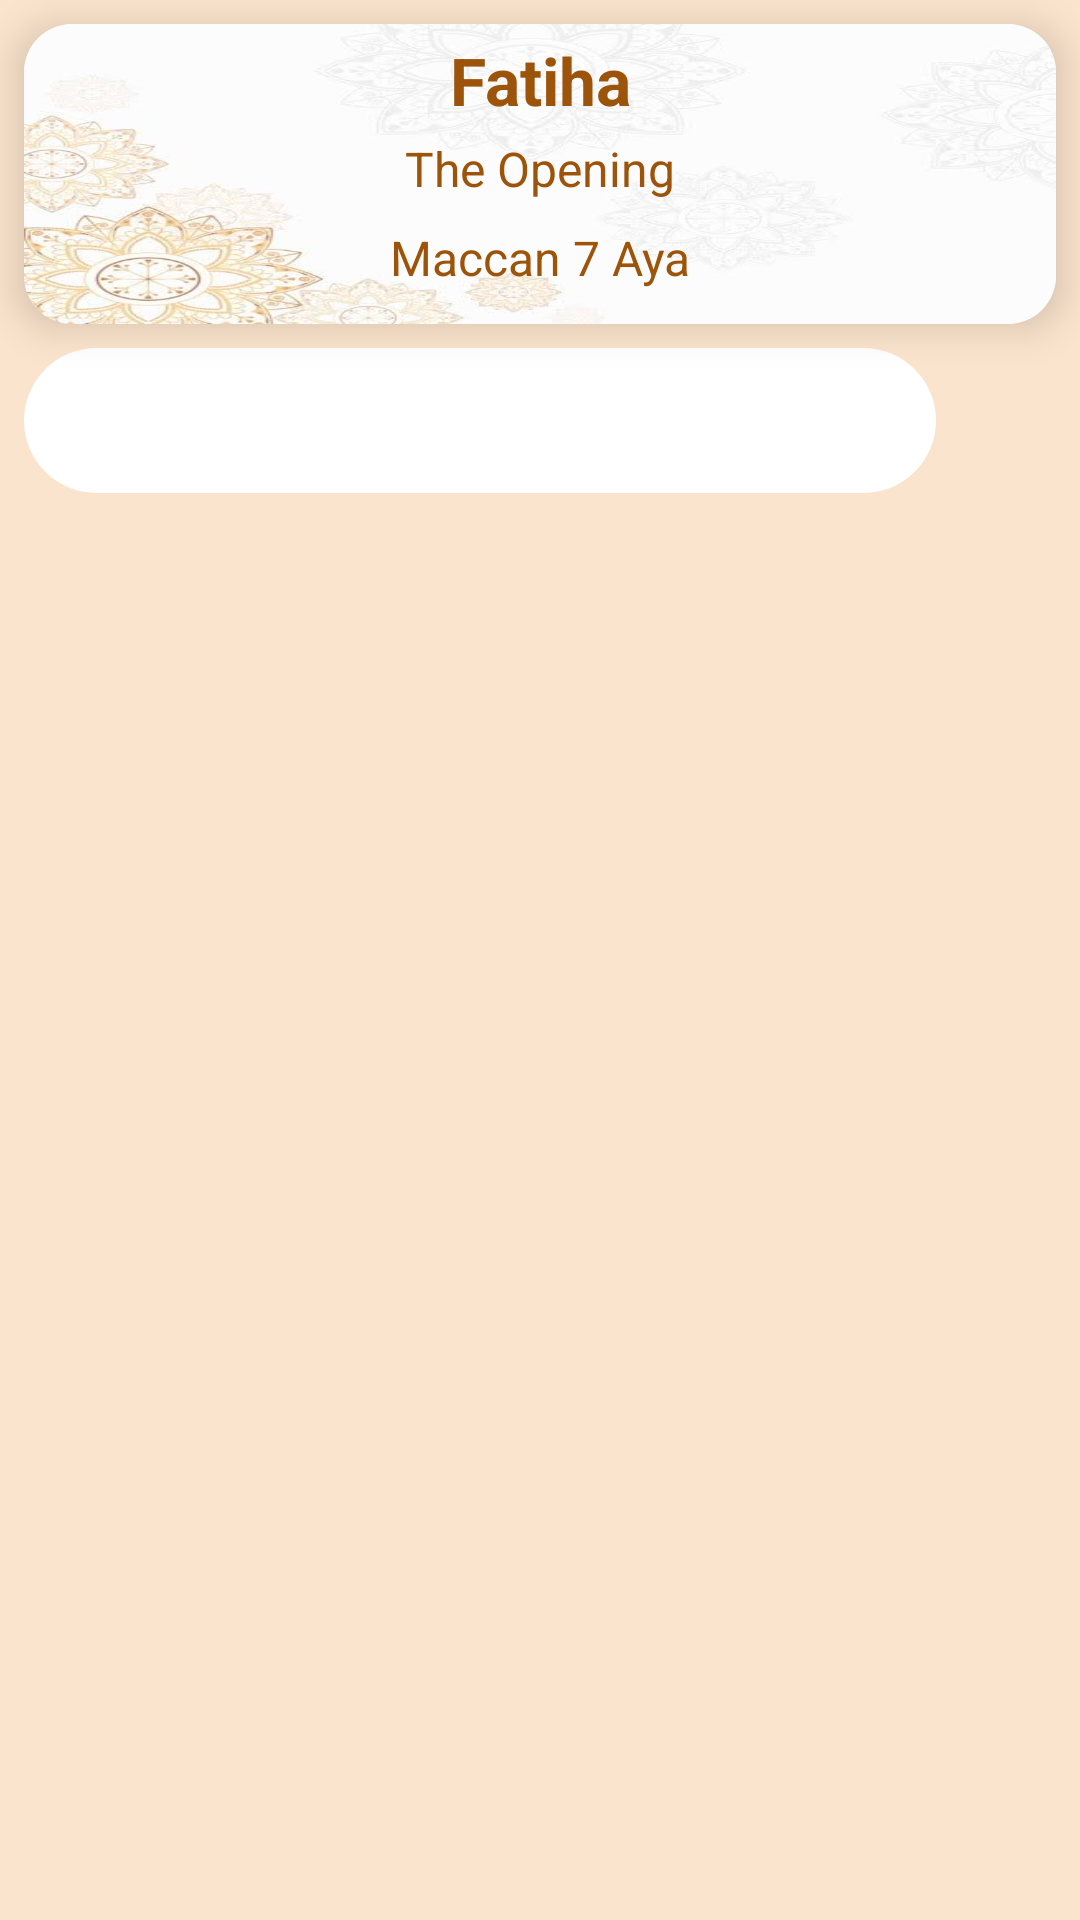

Reconstruct the res/layout file that produces this screen, plus the resources it refers to.
<!-- AndroidManifest.xml: application theme Theme.QuraanKareem -->
<!-- res/layout/activity_surah_detail.xml -->
<?xml version="1.0" encoding="utf-8"?>
<RelativeLayout
    xmlns:android="http://schemas.android.com/apk/res/android"
    xmlns:app="http://schemas.android.com/apk/res-auto"
    xmlns:tools="http://schemas.android.com/tools"
    android:layout_width="match_parent"
    android:layout_height="match_parent"
    android:background="@color/back_ground"
    tools:context=".activites.SurahDetailActivity">

    <androidx.cardview.widget.CardView
        android:id="@+id/card_view"
        android:layout_width="match_parent"
        android:layout_height="wrap_content"
        android:layout_marginTop="8dp"
        android:layout_marginStart="8dp"
        android:layout_marginEnd="8dp"
        app:cardCornerRadius="16dp"
        app:cardElevation="8dp"
        >

        <RelativeLayout
            android:layout_width="match_parent"
            android:layout_height="100dp"
            android:background="@drawable/images"
            >

            <TextView
                android:id="@+id/surah_name"
                android:layout_width="match_parent"
                android:layout_height="wrap_content"
                android:text="Fatiha"
                android:textColor="#9C530A"
                android:textSize="22sp"
                android:textAlignment="center"
                android:textStyle="bold"
                android:layout_margin="4dp"
                />
            <TextView
                android:id="@+id/translation"
                android:layout_below="@+id/surah_name"
                android:layout_width="match_parent"
                android:layout_height="wrap_content"
                android:text="The Opening"
                android:textColor="#9C530A"
                android:textSize="16sp"
                android:textAlignment="center"
                />

            <TextView
                android:id="@+id/type"
                android:layout_width="match_parent"
                android:layout_height="wrap_content"
                android:layout_below="@+id/translation"
                android:layout_marginTop="8dp"
                android:text="Maccan 7 Aya"
                android:textAlignment="center"
                android:textColor="#9C530A"
                android:textSize="16sp" />
        </RelativeLayout>

    </androidx.cardview.widget.CardView>

    <LinearLayout
        android:id="@+id/linear"
        android:layout_width="match_parent"
        android:layout_height="wrap_content"
        android:orientation="horizontal"
        android:layout_below="@+id/card_view"
        android:layout_margin="8dp"
        >

        <EditText
            android:id="@+id/search_view"
            android:layout_width="match_parent"
            android:layout_height="wrap_content"
            android:background="@drawable/bg_search"
            android:padding="12dp"
            android:drawableStart="@drawable/ic_search"
            android:layout_weight="1"
            />

        <ImageButton
            android:id="@+id/settings_button"
            android:layout_width="40dp"
            android:layout_height="40dp"
            android:background="@null"
            android:layout_gravity="center"
            android:src="@drawable/ic_settings"
            />

    </LinearLayout>

    <androidx.recyclerview.widget.RecyclerView
        android:id="@+id/surah_detail_rv"
        android:layout_width="match_parent"
        android:layout_height="0dp"
        android:layout_below="@+id/linear"
        android:layout_alignParentBottom="true"
        android:layout_marginStart="8dp"
        android:layout_marginTop="8dp"
        app:layoutManager="androidx.recyclerview.widget.LinearLayoutManager"
        android:layout_marginEnd="8dp"
        android:layout_marginBottom="8dp" />

</RelativeLayout>
<!-- resources referenced by this layout -->
<resources>
  <color name="back_ground">#FBE4CD</color>
  <!-- drawable bg_search (drawable) -->
  <?xml version="1.0" encoding="utf-8"?>
  <shape
      xmlns:android="http://schemas.android.com/apk/res/android"
      android:shape="rectangle"
      >
  
      <solid android:color="@color/white"/>
      <corners android:radius="32dp"/>
  
  </shape>
  <!-- drawable images: jpeg bitmap (drawable, 18400 bytes) -->
  <style name="Theme.QuraanKareem" parent="Theme.MaterialComponents.DayNight.DarkActionBar">
          
          <item name="colorPrimary">@color/black</item>
          <item name="colorPrimaryVariant">@color/black</item>
          <item name="colorOnPrimary">@color/white</item>
          
          <item name="colorSecondary">@color/teal_200</item>
          <item name="colorSecondaryVariant">@color/teal_700</item>
          <item name="colorOnSecondary">@color/black</item>
          
          <item name="android:statusBarColor" tools:targetApi="l">?attr/colorPrimaryVariant</item>
          
      </style>
  <color name="white">#FFFFFFFF</color>
  <color name="black">#FF000000</color>
  <color name="teal_200">#FF03DAC5</color>
  <color name="teal_700">#FF018786</color>
</resources>
